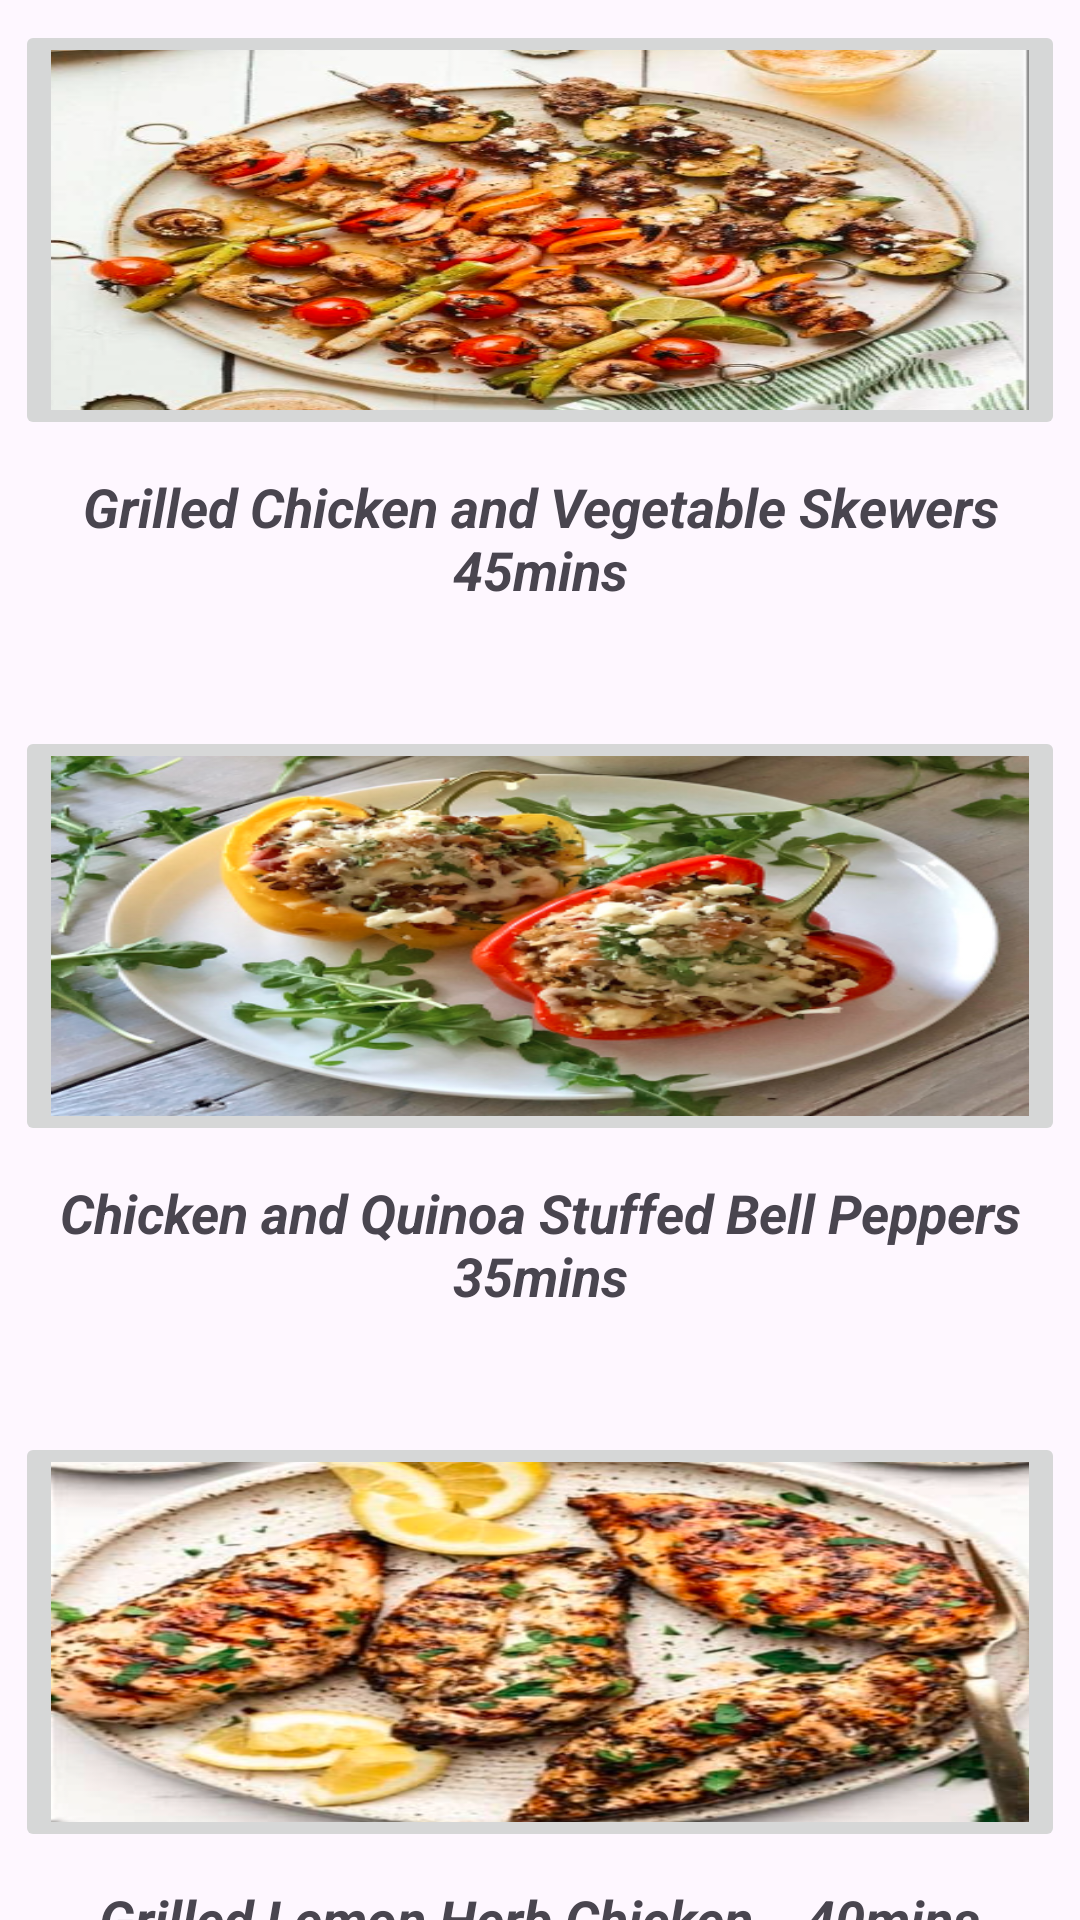

This screen was rendered from an Android layout file. Write that file and the resources it references.
<!-- AndroidManifest.xml: application theme Theme.FOODACEDEMY -->
<!-- res/layout/chicken.xml -->
<?xml version="1.0" encoding="utf-8"?>
<androidx.constraintlayout.widget.ConstraintLayout xmlns:android="http://schemas.android.com/apk/res/android"
    xmlns:app="http://schemas.android.com/apk/res-auto"
    xmlns:tools="http://schemas.android.com/tools"
    android:layout_width="match_parent"
    android:layout_height="match_parent">

    <TextView
        android:id="@+id/CHICKEN"
        android:layout_width="224dp"
        android:layout_height="48dp"
        android:layout_marginTop="6dp"
        android:layout_marginBottom="10dp"
        android:text="CHICKEN "
        android:textColor="#BA0606"
        android:textSize="34sp"
        android:textStyle="bold|italic"
        app:layout_constraintBottom_toTopOf="@+id/chicken1"
        app:layout_constraintEnd_toEndOf="parent"
        app:layout_constraintHorizontal_bias="0.085"
        app:layout_constraintStart_toStartOf="parent"
        app:layout_constraintTop_toTopOf="parent" />

    <ImageButton
        android:id="@+id/chicken1"
        android:layout_width="350dp"
        android:layout_height="140dp"
        android:layout_marginTop="10dp"
        android:layout_marginBottom="5dp"
        android:contentDescription="Grilled Chicken and Vegetable Skewers "
        android:scaleType="fitXY"
        app:layout_constraintBottom_toTopOf="@+id/textView11"
        app:layout_constraintEnd_toEndOf="parent"
        app:layout_constraintStart_toStartOf="parent"
        app:layout_constraintTop_toBottomOf="@+id/CHICKEN"
        app:srcCompat="@drawable/grilled_chicken_and_vegetable_skewers" />

    <ImageButton
        android:id="@+id/chicken3"
        android:layout_width="350dp"
        android:layout_height="140dp"
        android:layout_marginTop="20dp"
        android:layout_marginBottom="5dp"
        android:contentDescription="Grilled Lemon Herb Chicken"
        android:scaleType="fitXY"
        app:layout_constraintBottom_toTopOf="@+id/textView14"
        app:layout_constraintEnd_toEndOf="parent"
        app:layout_constraintStart_toStartOf="parent"
        app:layout_constraintTop_toBottomOf="@+id/textView12"
        app:srcCompat="@drawable/grilled_lemon_herb_chicken" />

    <TextView
        android:id="@+id/textView11"
        android:layout_width="wrap_content"
        android:layout_height="wrap_content"
        android:layout_marginTop="5dp"
        android:layout_marginBottom="20dp"
        android:text="Grilled Chicken and Vegetable Skewers    45mins"
        android:textAlignment="center"
        android:textSize="18sp"
        android:textStyle="bold|italic"
        app:layout_constraintBottom_toTopOf="@+id/chicken2"
        app:layout_constraintEnd_toEndOf="parent"
        app:layout_constraintStart_toStartOf="parent"
        app:layout_constraintTop_toBottomOf="@+id/chicken1" />

    <TextView
        android:id="@+id/textView12"
        android:layout_width="0dp"
        android:layout_height="wrap_content"
        android:layout_marginTop="5dp"
        android:layout_marginBottom="20dp"
        android:text="Chicken and Quinoa Stuffed Bell Peppers    35mins"
        android:textAlignment="center"
        android:textSize="18sp"
        android:textStyle="bold|italic"
        app:layout_constraintBottom_toTopOf="@+id/chicken3"
        app:layout_constraintEnd_toEndOf="parent"
        app:layout_constraintHorizontal_bias="0.0"
        app:layout_constraintStart_toStartOf="parent"
        app:layout_constraintTop_toBottomOf="@+id/chicken2" />

    <TextView
        android:id="@+id/textView14"
        android:layout_width="wrap_content"
        android:layout_height="wrap_content"
        android:layout_marginTop="5dp"
        android:layout_marginBottom="56dp"
        android:text="Grilled Lemon Herb Chicken    40mins"
        android:textAlignment="center"
        android:textSize="18sp"
        android:textStyle="bold|italic"
        app:layout_constraintBottom_toBottomOf="parent"
        app:layout_constraintEnd_toEndOf="parent"
        app:layout_constraintHorizontal_bias="0.495"
        app:layout_constraintStart_toStartOf="parent"
        app:layout_constraintTop_toBottomOf="@+id/chicken3" />

    <ImageButton
        android:id="@+id/chicken2"
        android:layout_width="350dp"
        android:layout_height="140dp"
        android:layout_marginTop="20dp"
        android:layout_marginBottom="5dp"
        android:contentDescription="Chicken and Quinoa Stuffed Bell Peppers"
        android:scaleType="fitXY"
        app:layout_constraintBottom_toTopOf="@+id/textView12"
        app:layout_constraintEnd_toEndOf="parent"
        app:layout_constraintHorizontal_bias="0.491"
        app:layout_constraintStart_toStartOf="parent"
        app:layout_constraintTop_toBottomOf="@+id/textView11"
        app:srcCompat="@drawable/chicken_and_quinoa_stuffed_bell_peppers" />

</androidx.constraintlayout.widget.ConstraintLayout>
<!-- resources referenced by this layout -->
<resources>
  <!-- drawable chicken_and_quinoa_stuffed_bell_peppers: png bitmap (drawable, 335520 bytes) -->
  <!-- drawable grilled_chicken_and_vegetable_skewers: png bitmap (drawable, 424948 bytes) -->
  <!-- drawable grilled_lemon_herb_chicken: png bitmap (drawable, 807640 bytes) -->
  <style name="Theme.FOODACEDEMY" parent="Base.Theme.FOODACEDEMY" />
  <style name="Base.Theme.FOODACEDEMY" parent="Theme.Material3.DayNight.NoActionBar">
          
          
      </style>
</resources>
